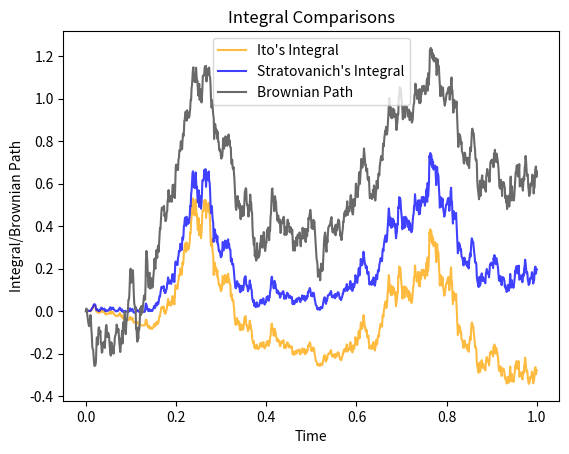

Write the Python code that produced this figure.
import numpy as np
import matplotlib.pyplot as plt

#generate a path
def gen_path(N):
    dw = np.random.normal(0,1,N)*np.sqrt(1/N)
    dw[0] = 0 #for convention's sake
    return np.cumsum(dw);

T = 1
N = 1000

#by ito and Stratonovich denoted as ito and sto
#generate a path, with sufficient to points to enable sampling for ito and sto
W = gen_path(2*N + 2)

#compute ito and sto differences
ito_del = [W[i]*(W[i+2] - W[i]) for i in range(0,2*N, 2)]
sto_del = [W[i+1]*(W[i+2] - W[i]) for i in range(0,2*N, 2)]

#running sum/integral approx
sum_ito = np.cumsum(ito_del)
sum_sto = np.cumsum(sto_del)


Xs = np.linspace(0, 1, N)
plt.plot(Xs, sum_ito, label = 'Ito\'s Integral', color = 'orange', alpha = 0.75)
plt.plot(Xs, sum_sto, label = 'Stratovanich\'s Integral', color = 'blue', alpha = 0.75 )
plt.plot(Xs, W[0:2*N:2], label = 'Brownian Path', color = 'dimgrey')    #adjusting needed to fit with Xs

plt.title("Integral Comparisons")
plt.xlabel("Time")
plt.ylabel("Integral/Brownian Path")
plt.legend()

plt.show()

"""
Clearly Stratovanich's integral is always above Ito's Integral
"""


